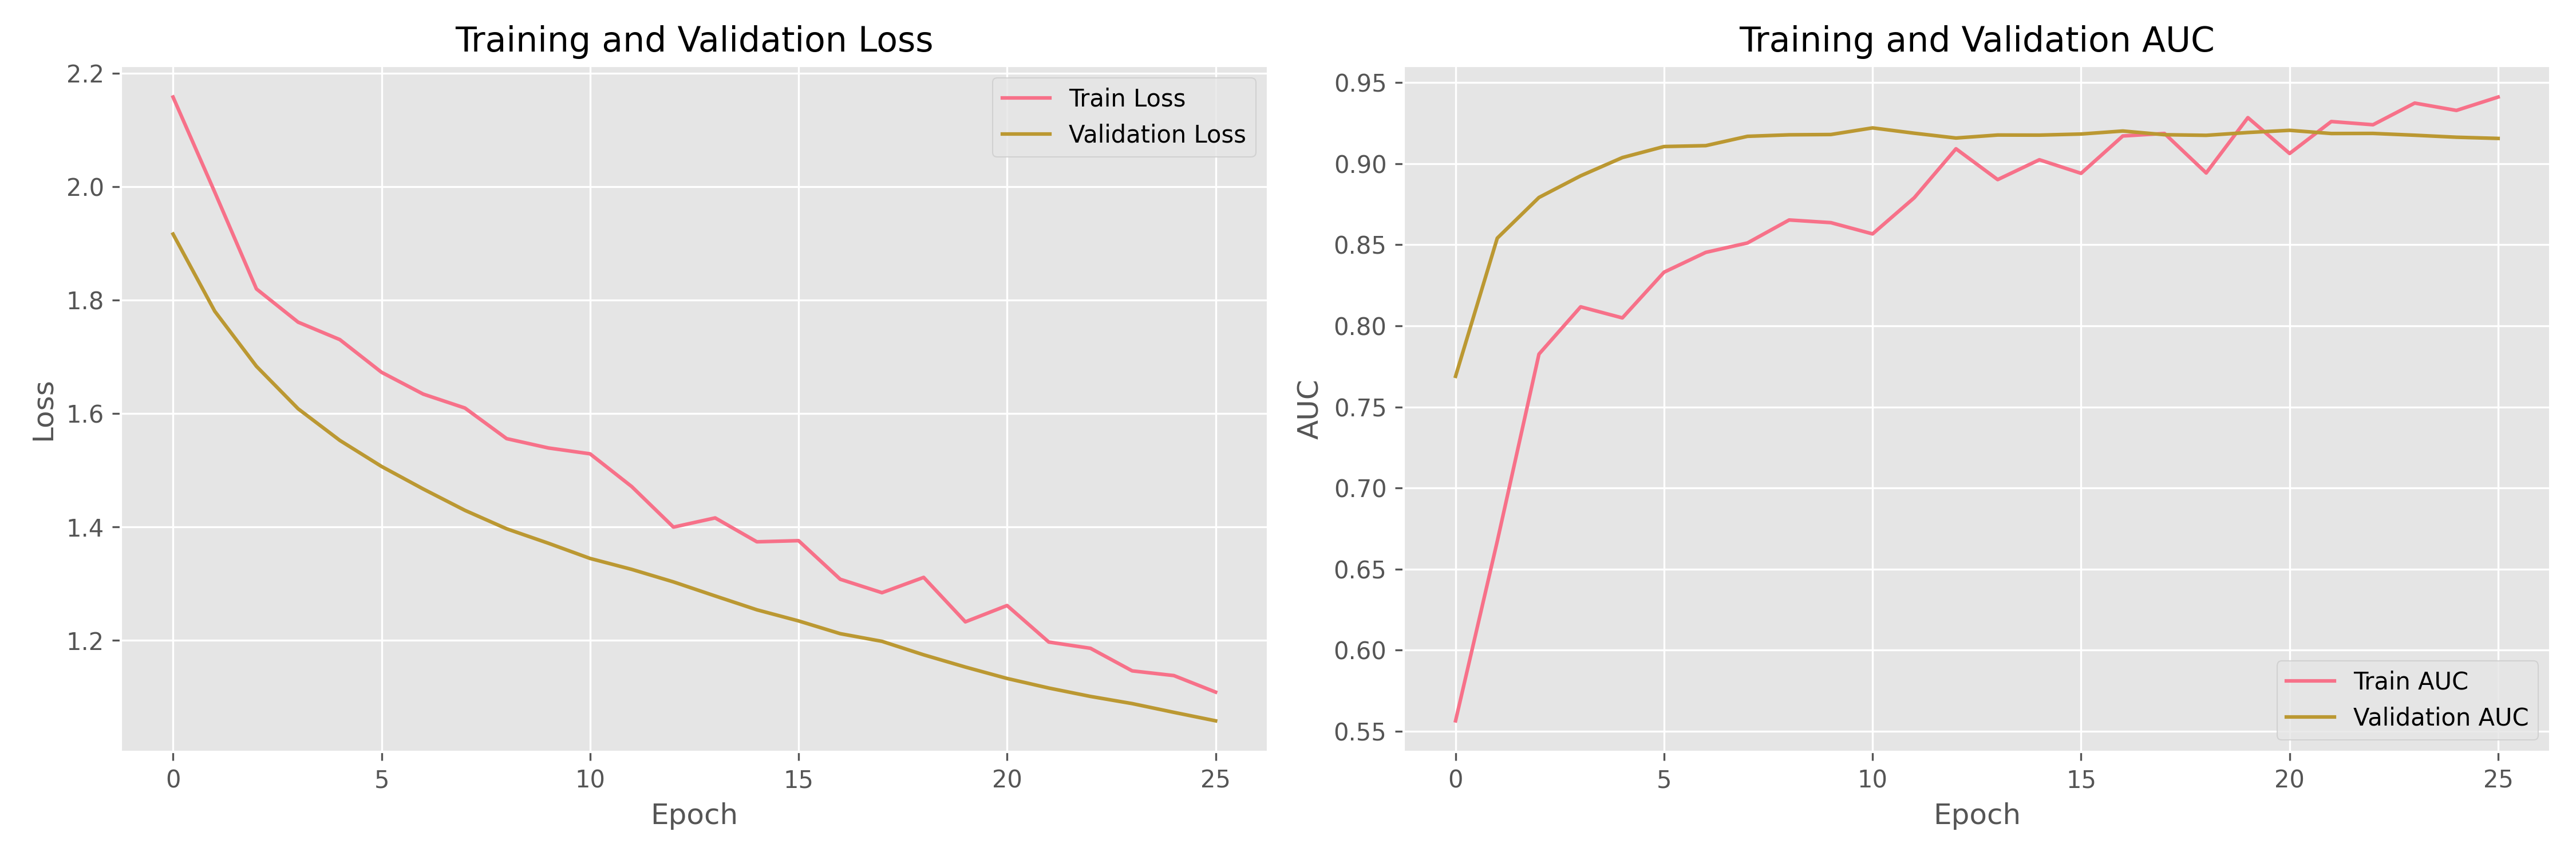

Source data for this figure (header and first rows):
accuracy, auc, loss, precision, recall, val_accuracy, val_auc, val_loss, val_precision, val_recall, epoch
0.5477, 0.5563, 2.158, 0.201, 0.4882, 0.6494, 0.7689, 1.916, 0.3208, 0.7907, 0
0.6052, 0.6671, 1.99, 0.2657, 0.6471, 0.8095, 0.8541, 1.78, 0.4928, 0.7907, 1
0.6605, 0.7826, 1.82, 0.3269, 0.7941, 0.8485, 0.8792, 1.683, 0.5741, 0.7209, 2
0.6822, 0.8117, 1.761, 0.3427, 0.7882, 0.8615, 0.8926, 1.608, 0.617, 0.6744, 3
0.6844, 0.8049, 1.73, 0.3484, 0.8176, 0.8571, 0.9038, 1.552, 0.6, 0.6977, 4
0.7169, 0.8331, 1.673, 0.374, 0.7941, 0.8831, 0.9106, 1.507, 0.6739, 0.7209, 5
0.7223, 0.8453, 1.634, 0.3819, 0.8176, 0.8745, 0.9112, 1.467, 0.6522, 0.6977, 6
0.7451, 0.8511, 1.61, 0.4074, 0.8412, 0.8788, 0.9169, 1.429, 0.6667, 0.6977, 7
0.7592, 0.8653, 1.556, 0.4231, 0.8412, 0.8745, 0.9179, 1.397, 0.6522, 0.6977, 8
0.7636, 0.8637, 1.539, 0.4273, 0.8294, 0.8831, 0.918, 1.371, 0.6739, 0.7209, 9
0.7505, 0.8567, 1.529, 0.4068, 0.7706, 0.8788, 0.9221, 1.344, 0.6596, 0.7209, 10
0.7668, 0.8791, 1.471, 0.4312, 0.8294, 0.8831, 0.9189, 1.325, 0.66, 0.7674, 11
0.7983, 0.9093, 1.4, 0.4744, 0.8706, 0.8831, 0.9159, 1.303, 0.66, 0.7674, 12
0.7983, 0.8902, 1.416, 0.4728, 0.8176, 0.8918, 0.9177, 1.278, 0.68, 0.7907, 13
0.7918, 0.9025, 1.374, 0.4645, 0.8471, 0.8918, 0.9177, 1.254, 0.6875, 0.7674, 14
0.8048, 0.8941, 1.376, 0.483, 0.8353, 0.8874, 0.9184, 1.234, 0.6735, 0.7674, 15
0.8265, 0.9171, 1.308, 0.5172, 0.8824, 0.8874, 0.9202, 1.212, 0.6735, 0.7674, 16
0.8297, 0.9187, 1.284, 0.5233, 0.8588, 0.8918, 0.9179, 1.198, 0.6875, 0.7674, 17
0.8145, 0.8943, 1.311, 0.4982, 0.8059, 0.8874, 0.9176, 1.174, 0.6735, 0.7674, 18
0.8297, 0.9285, 1.233, 0.5231, 0.8647, 0.8918, 0.9193, 1.153, 0.68, 0.7907, 19
0.8341, 0.9064, 1.261, 0.5309, 0.8588, 0.9004, 0.9206, 1.133, 0.7, 0.814, 20
0.846, 0.9261, 1.197, 0.5522, 0.8706, 0.9004, 0.9187, 1.116, 0.7, 0.814, 21
0.8275, 0.9241, 1.186, 0.5194, 0.8647, 0.8918, 0.9187, 1.101, 0.6875, 0.7674, 22
0.8568, 0.9374, 1.146, 0.5709, 0.9, 0.8918, 0.9176, 1.089, 0.6875, 0.7674, 23
0.8471, 0.9329, 1.138, 0.5527, 0.8941, 0.8918, 0.9164, 1.073, 0.6875, 0.7674, 24
0.8579, 0.9412, 1.109, 0.5753, 0.8765, 0.8961, 0.9156, 1.058, 0.7021, 0.7674, 25
